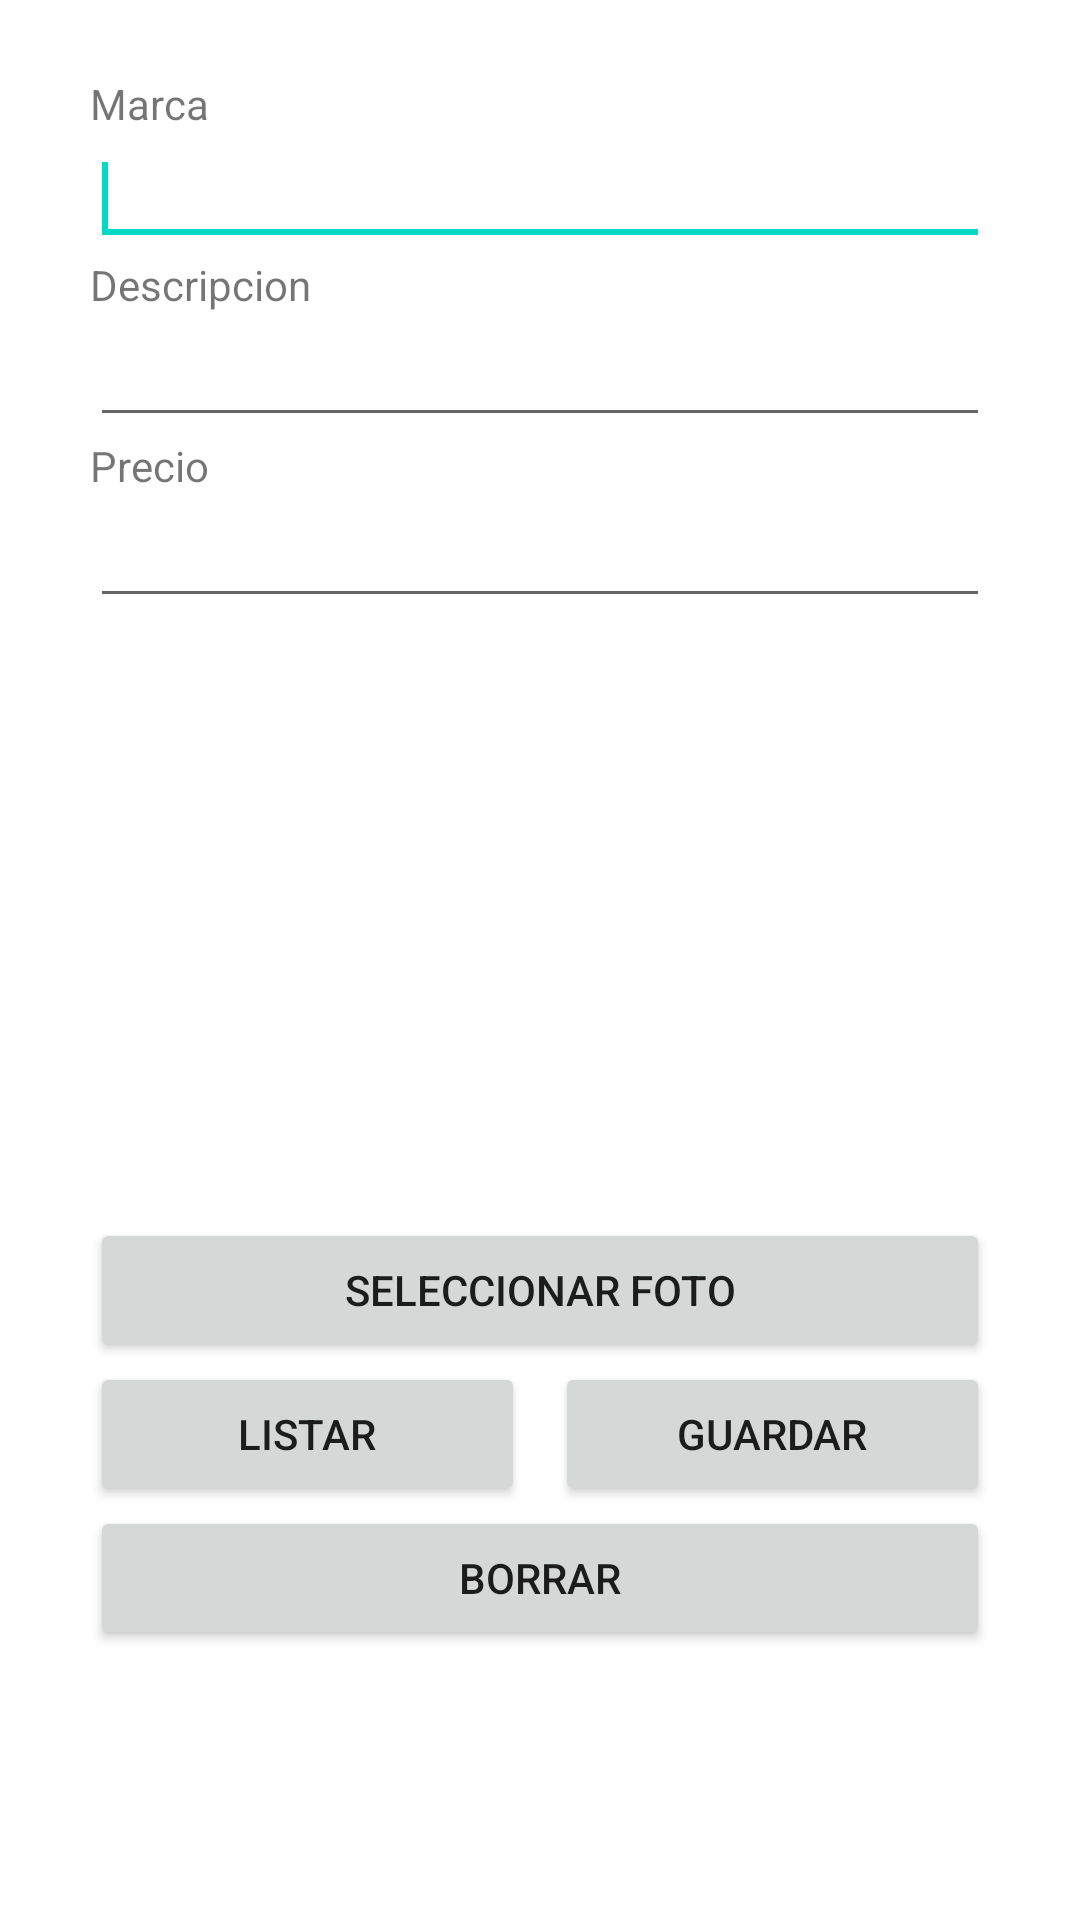

The Android layout XML behind this screen, and the referenced resources:
<!-- AndroidManifest.xml: application theme Theme.FBElectronica -->
<!-- res/layout/activity_main.xml -->
<?xml version="1.0" encoding="utf-8"?>
<androidx.constraintlayout.widget.ConstraintLayout xmlns:android="http://schemas.android.com/apk/res/android"
    xmlns:app="http://schemas.android.com/apk/res-auto"
    xmlns:tools="http://schemas.android.com/tools"
    android:layout_width="match_parent"
    android:layout_height="match_parent"
    tools:context=".MainActivity">

    <LinearLayout
        android:layout_width="match_parent"
        android:layout_height="match_parent"
        android:layout_marginStart="30dp"
        android:layout_marginTop="25dp"
        android:layout_marginBottom="25dp"
        android:layout_marginEnd="30dp"
        android:orientation="vertical">

        <TextView
            android:layout_width="match_parent"
            android:layout_height="wrap_content"
            android:id="@+id/lblMarca"
            android:text="Marca">
        </TextView>

        <EditText
            android:layout_width="match_parent"
            android:layout_height="wrap_content"
            android:id="@+id/txtMarca">
            <requestFocus></requestFocus>
        </EditText>

        <TextView
            android:layout_width="match_parent"
            android:layout_height="wrap_content"
            android:id="@+id/lblDescripcion"
            android:text="Descripcion">
        </TextView>

        <EditText
            android:layout_width="match_parent"
            android:layout_height="wrap_content"
            android:id="@+id/txtDescripcion">
        </EditText>

        <TextView
            android:layout_width="wrap_content"
            android:layout_height="wrap_content"
            android:id="@+id/lblPrecio"
            android:text="Precio">
        </TextView>

        <EditText
            android:layout_width="match_parent"
            android:layout_height="wrap_content"
            android:id="@+id/txtPrecio">
        </EditText>

        <ImageView
            android:layout_width="200dp"
            android:layout_height="200dp"
            android:id="@+id/imgFoto"
            android:src="@drawable/com"
            android:layout_gravity="center">
        </ImageView>

        <TableLayout
            android:layout_width="match_parent"
            android:layout_height="match_parent"
            android:stretchColumns="*">

            <Button
                android:layout_width="match_parent"
                android:layout_height="wrap_content"
                android:text="Seleccionar Foto"
                android:id="@+id/btnSelectFoto"/>
            <TableRow>
                <Button
                    android:layout_width="match_parent"
                    android:layout_height="wrap_content"
                    android:text="Listar"
                    android:id="@+id/btnRegresar"
                    android:layout_marginEnd="5dp"
                    android:layout_span="2"/>
                <Button
                    android:layout_width="match_parent"
                    android:layout_height="wrap_content"
                    android:text="Guardar"
                    android:id="@+id/btnGuardar"
                    android:layout_marginStart="5dp"
                    android:layout_span="2"/>
            </TableRow>
            <Button
                android:layout_width="match_parent"
                android:layout_height="wrap_content"
                android:text="Borrar"
                android:id="@+id/btnBorrar"/>
        </TableLayout>

    </LinearLayout>

</androidx.constraintlayout.widget.ConstraintLayout>
<!-- resources referenced by this layout -->
<resources>
  <style name="Theme.FBElectronica" parent="Theme.MaterialComponents.DayNight.DarkActionBar">
          
          <item name="colorPrimary">@color/purple_500</item>
          <item name="colorPrimaryVariant">@color/purple_700</item>
          <item name="colorOnPrimary">@color/white</item>
          
          <item name="colorSecondary">@color/teal_200</item>
          <item name="colorSecondaryVariant">@color/teal_700</item>
          <item name="colorOnSecondary">@color/black</item>
          
          <item name="android:statusBarColor" tools:targetApi="l">?attr/colorPrimaryVariant</item>
          
      </style>
  <!-- not gathered from this repository: default colours our renderer supplied (Android Studio template values) -->
  <color name="purple_500">#FF6200EE</color>
  <color name="purple_700">#FF3700B3</color>
  <color name="teal_200">#FF03DAC5</color>
  <color name="teal_700">#FF018786</color>
  <color name="black">#FF000000</color>
  <color name="white">#FFFFFFFF</color>
</resources>
